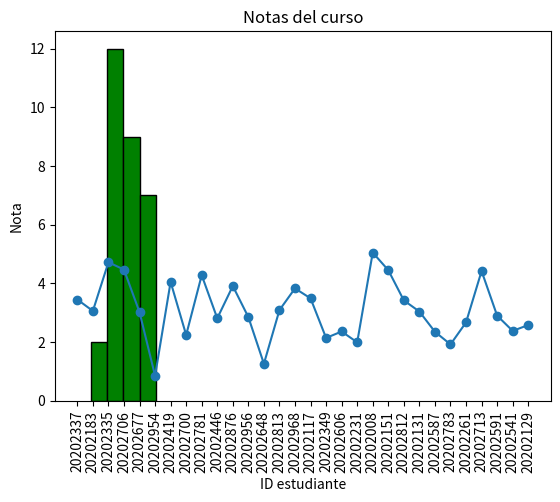

Reproduce this figure in Python.
# -*- coding: utf-8 -*-

import random
import matplotlib.pyplot as plt

notas = []
ids_estudiantes = []

for i in range(30):
    nota_generada = random.normalvariate(3.25, 0.98)
    nota_generada = round(nota_generada, 2)
    agregado = False
    while not agregado:
        id_generado = random.randint(20202001, 20202999)
        id_generado = str(id_generado)
        if id_generado not in ids_estudiantes:
            notas.append(nota_generada)
            ids_estudiantes.append(id_generado)
            agregado = True
            

plt.plot(ids_estudiantes, notas)

plt.title("Notas del curso")
plt.ylabel("Nota")
plt.xlabel("ID estudiante")
plt.xticks(rotation=90)
plt.show()

plt.hist(notas, bins=4, color=['green'], edgecolor='black', linewidth = 1)
plt.title("Cantidad de estudiantes por rango de nota")
plt.ylabel("Cantidad estudiantes")
plt.xlabel("Rango de notas")
plt.show()

plt.scatter(ids_estudiantes, notas)
plt.title("Notas del curso")
plt.ylabel("Nota")
plt.xlabel("ID estudiante")
plt.xticks(rotation=90)
plt.show()